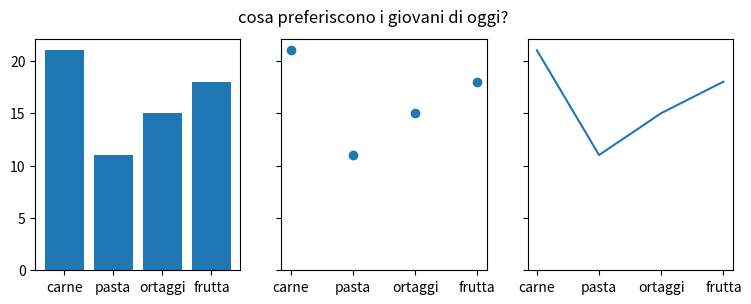

Here is the Python script that generated this plot:
import matplotlib.pyplot as plt

data = {'carne': 21, 'pasta': 11, 'ortaggi': 15, 'frutta': 18}
names = list(data.keys())
values = list(data.values())

fig, axs = plt.subplots(1, 3, figsize=(9, 3), sharey=True)
axs[0].bar(names, values)
axs[1].scatter(names, values)
axs[2].plot(names, values)
fig.suptitle('cosa preferiscono i giovani di oggi?')


plt.show()
